The GitHub repository hendhamdi/SmartDate_IoT contains a labelled image folder "Date_Dataset" with 11 categories: Deglet Nour dryer, Deglet Nour oily, Deglet Nour oily treated, Deglet Nour semi-dryer, Deglet Nour semi-dryer treated, Deglet Nour semi-oily, Deglet Nour semi-oily treated, alig date variety, bessra date variety, kenta date variety, kintichi date variety. Examples follow, each with its label.

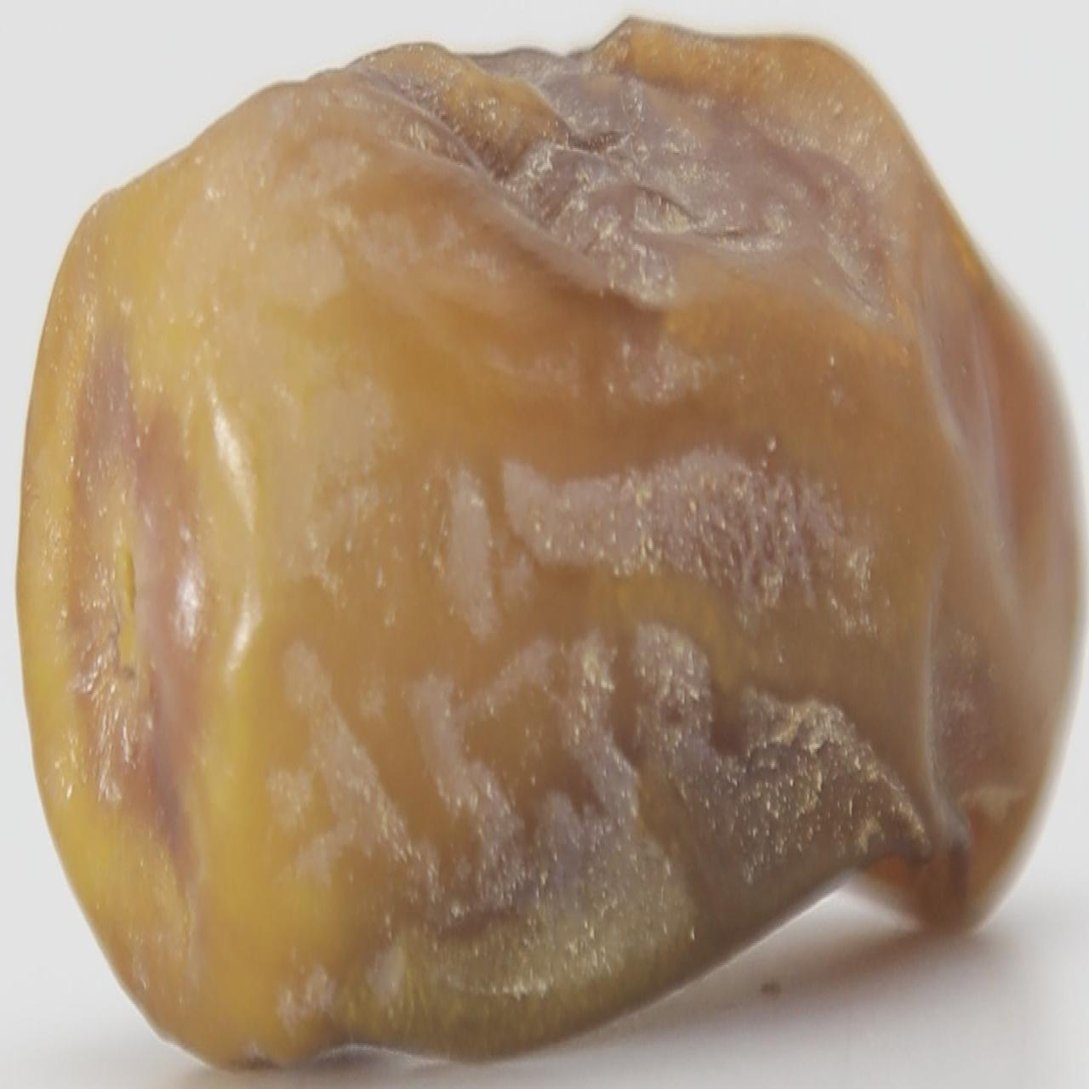
Label: Deglet Nour semi-oily

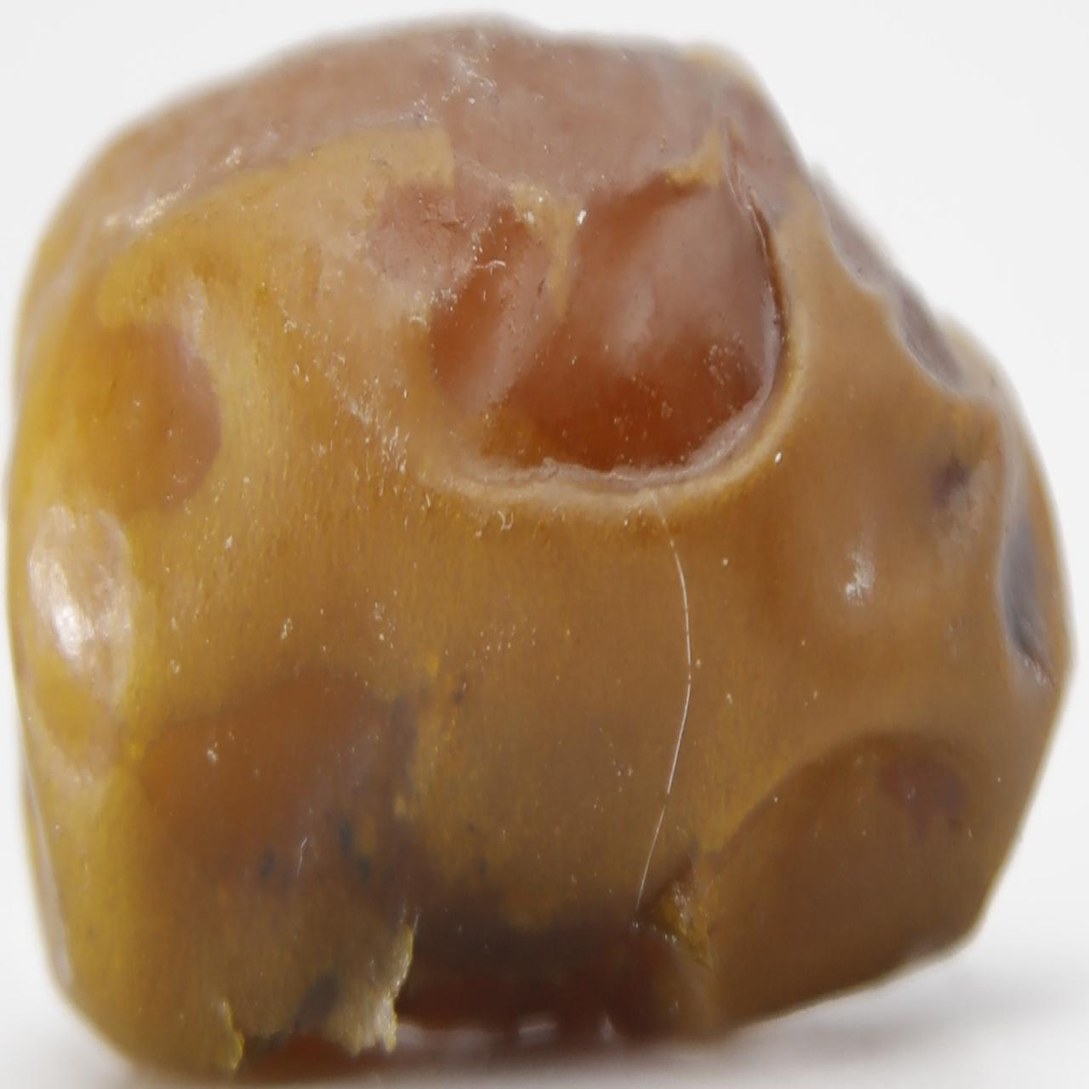
Label: Deglet Nour oily treated

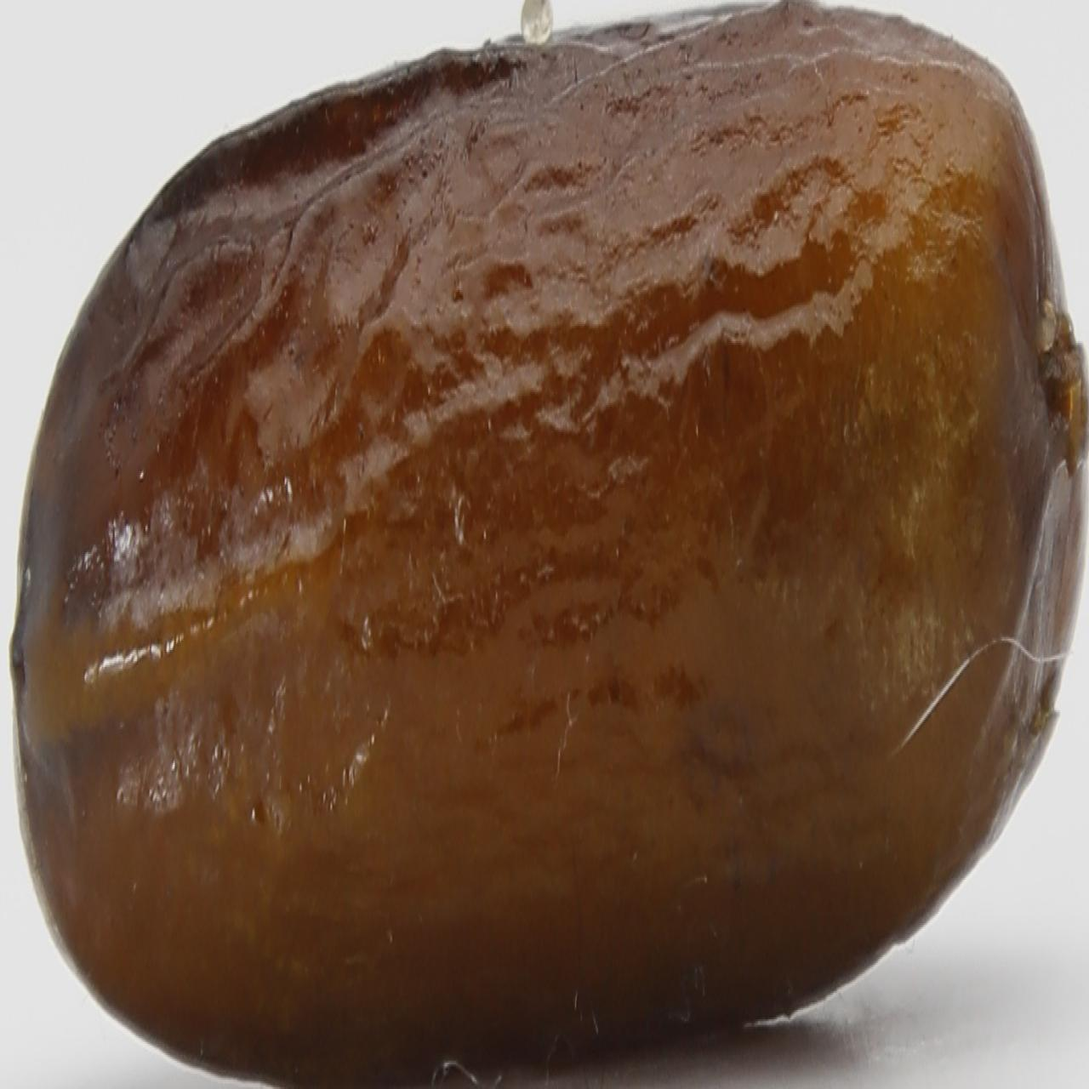
Label: alig date variety

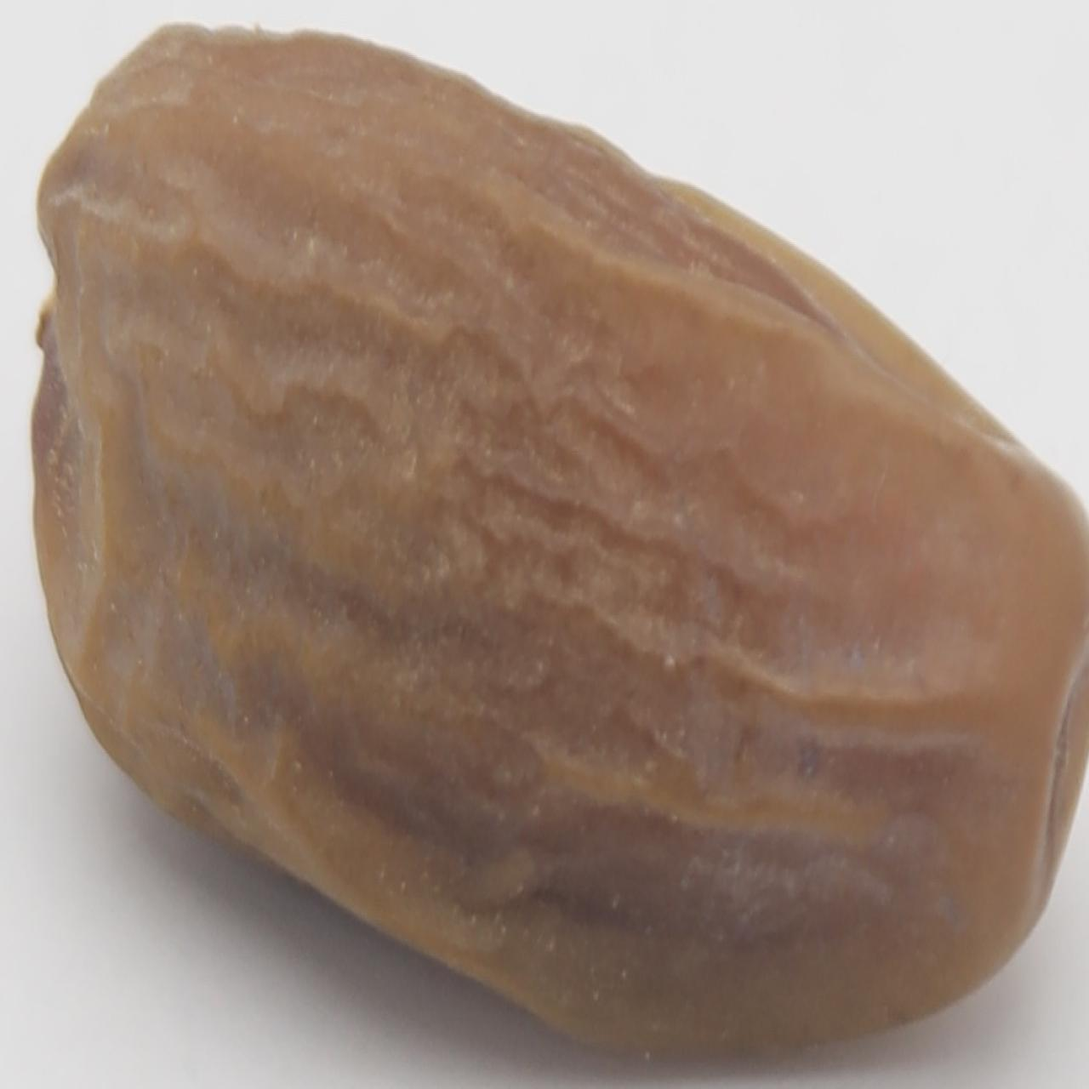
Label: Deglet Nour semi-dryer

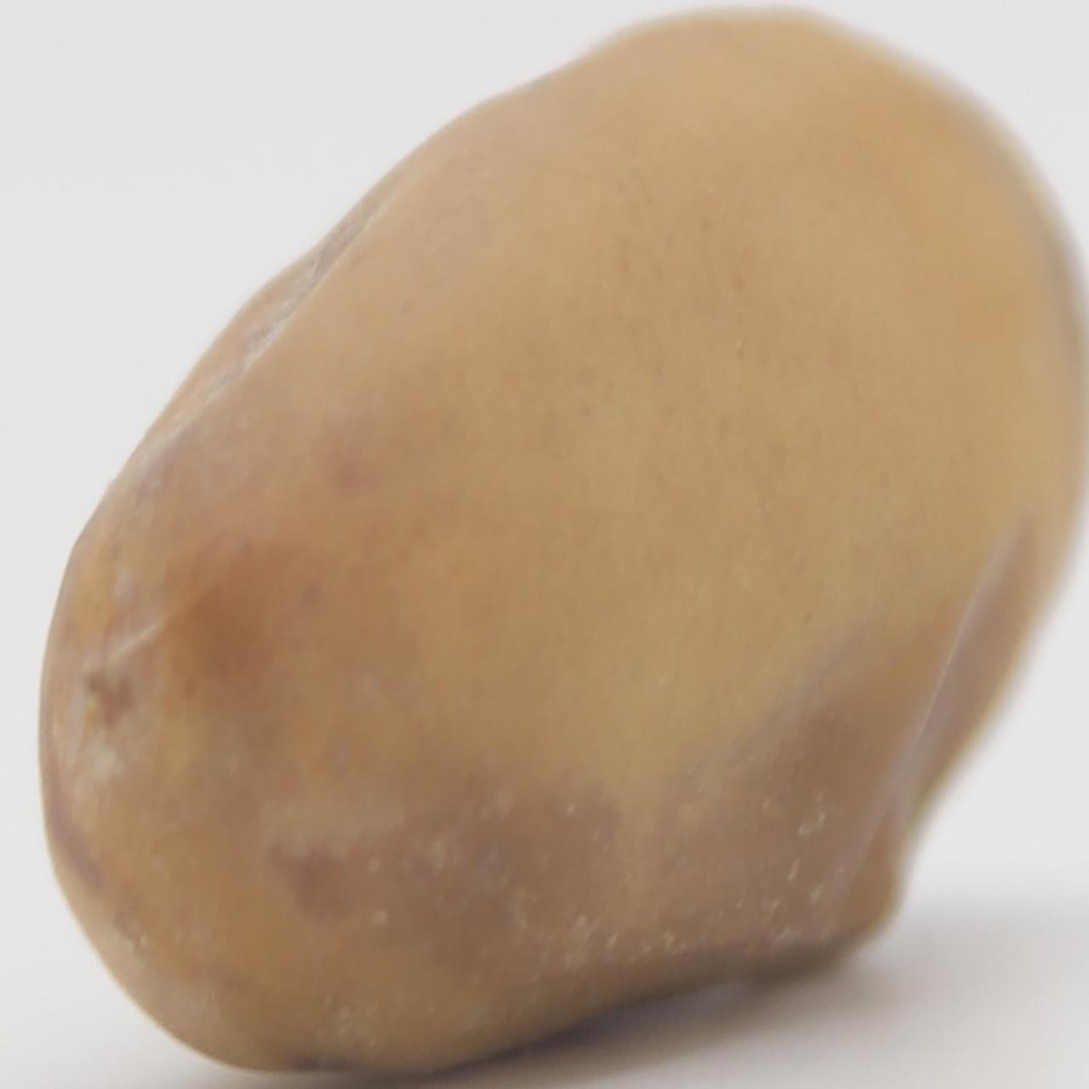
Label: kintichi date variety

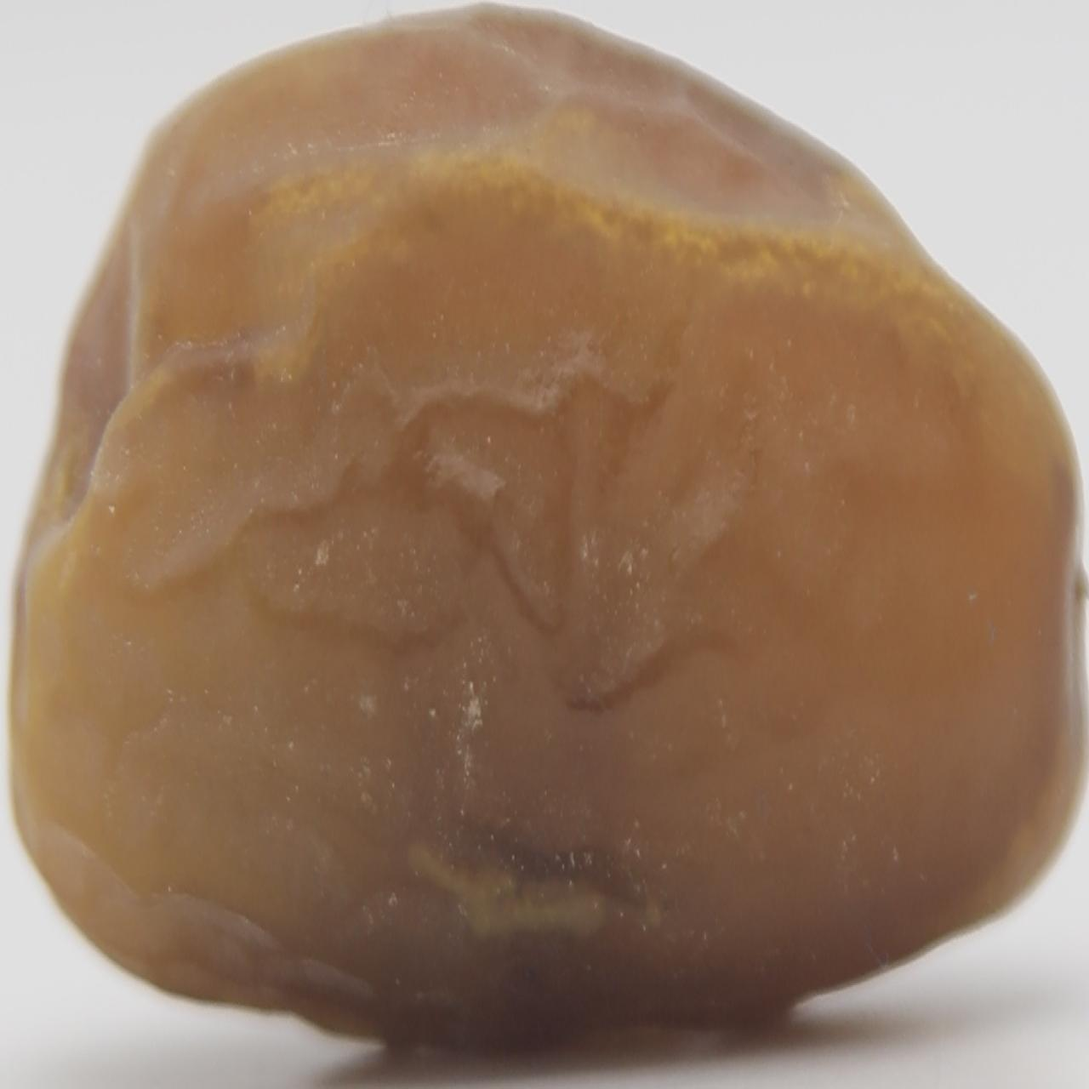
Label: Deglet Nour oily
